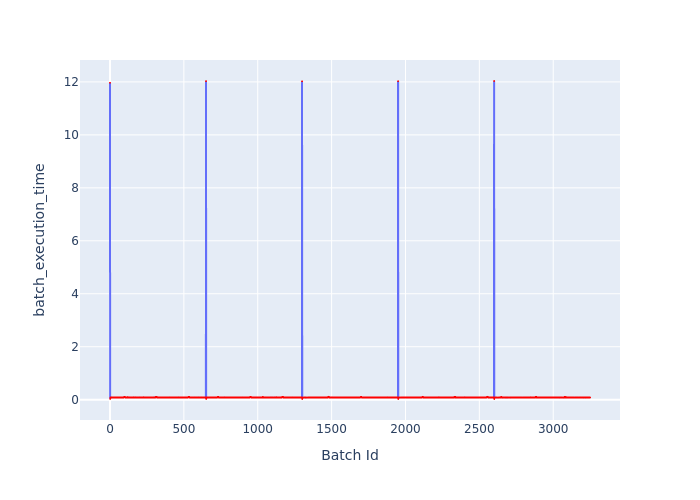

The data file committed next to this chart (first rows):
Batch Id, batch_execution_time
0, 11.97
1, 0.02927
2, 0.07969
3, 0.08288
4, 0.08059
5, 0.0808
6, 0.07961
7, 0.07995
8, 0.08022
9, 0.0879
10, 0.09097
11, 0.08935
12, 0.08305
13, 0.08187
14, 0.08224
15, 0.08084
16, 0.08154
17, 0.08357
18, 0.07964
19, 0.07866
20, 0.0799
21, 0.08057
22, 0.07909
23, 0.08028
24, 0.08213
25, 0.08101
26, 0.08157
27, 0.08091
28, 0.08132
29, 0.08297
30, 0.08113
31, 0.08248
32, 0.08069
33, 0.08131
34, 0.08115
35, 0.08217
36, 0.08303
37, 0.08171
38, 0.08225
39, 0.08268
40, 0.08198
41, 0.08238
42, 0.08248
43, 0.08355
44, 0.08306
45, 0.08322
46, 0.08434
47, 0.08573
48, 0.0845
49, 0.08371
50, 0.08466
51, 0.09077
52, 0.08682
53, 0.08478
54, 0.08476
55, 0.08422
56, 0.08466
57, 0.08475
58, 0.08633
59, 0.08493
... 3,190 more rows
